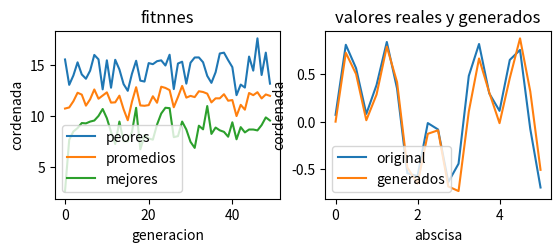

This chart was generated by the following Python code:
import random
from random import randint
import math
import numpy as np
import scipy as sp
import matplotlib.pylab as plt


def generandoPoblacion(poblacionInicial,tamanioGenotipo):
    poblacionInicial=poblacionInicial
    tamanioGenotipo=tamanioGenotipo
    Padres=0
    individuos=[]
    individuo=[]
    while Padres<poblacionInicial :
        for i in range(tamanioGenotipo) :
            gen=randint(0,1)
            individuo.append(gen)
        parteA=individuo[0:6]
        parteB=individuo[6:12]
        BinarioA=''.join(map(str,parteA))
        BinarioB=''.join(map(str,parteB))
        decimalA=int(BinarioA,2)
        decimalB=int(BinarioB,2)
        if(decimalA>0 and decimalA<60 and decimalB>0 and decimalB<60):
            copia=individuo[:]
            individuos.append(copia)
            Padres=Padres+1  
        individuo.clear()  
    return individuos

def  fitness(individuos):
    aproximaciones=[]
    arreglo_de_aproximaciones=[]
    iterar.append("1")
    if len(iterar)==TotalDegeneraciones+1:
        graficarMejoresPeoresPromedios(maximos,minimos,promedios)        
    else:
        tamanio=len(individuos[0])
        puntomedio=int(tamanio/2)
        xi=VALORES_X
        yi=VALORES_Y
        sumatoriaFintness=0
        listaFitness=[]
        for j in range(len(individuos)):
            print("pocicion de j ",j)
            individuo=individuos[j]
            parteA=individuo[0:puntomedio]
            parteB=individuo[puntomedio:tamanio]
            BinarioA=''.join(map(str,parteA))
            BinarioB=''.join(map(str,parteB))
            decimalA=int(BinarioA,2)
            decimalB=int(BinarioB,2)
            print("parte   A ",BinarioA," parte   B ",BinarioB,end='\n')
            print("decimal A ",decimalA," decimal B ",decimalB,end='\n')
            numeroA=decimalA*0.1
            numeroB=decimalB*0.1
            cordenadasY=[]
            for k in range(len(xi)):
                x=float(xi[k])
                y=float(yi[k])
                print(" x = ",x," y = ",y,end='\n')
                #fit_ness=abs(y-(math.cos(math.radians(numeroA*x)))*(math.sin(math.radians(numeroB*x))))
                fit_ness=abs(y-(np.cos(numeroA*x)*np.sin(numeroB*x)))
                resultado=round(fit_ness,3)
                print(resultado)
                sumatoriaFintness=sumatoriaFintness+resultado
                cordenadas_ys=(np.cos(numeroA*x)*np.sin(numeroB*x))
                cordenada_y=round(cordenadas_ys,3) 
                aproximaciones.append(cordenada_y)
                aproximaciones_y=aproximaciones[:]
            arreglo_de_aproximaciones.append(aproximaciones_y)
            aproximaciones.clear()
            listaFitness.append(round(sumatoriaFintness,3)) #aqui guardo la sumatoria del fitnes de cada individuo 
            sumatoriaFintness=0
        tamanioInicialPoblacion=len(individuos) 
        maximo_valor=max(listaFitness)
        maximos.append(maximo_valor)
        minimo_valor=min(listaFitness)
        minimos.append(minimo_valor)
        sumatoria =sum(listaFitness)
        longitud =float(len(listaFitness))
        promedio = sumatoria / longitud
        promedios.append(promedio)

        pocision=listaFitness.index(minimo_valor)
        y_de_minimos_valores=arreglo_de_aproximaciones[pocision]
        MejoresIndividuos.append(minimo_valor)
        Cordenadas_Y.append(y_de_minimos_valores)
        ruleta(individuos,tamanioInicialPoblacion,listaFitness)

def ruleta(lista_individuos,tamanioInicialPoblacion,listaFitness):    
    lista_Normal=np.array(listaFitness) 
    lista_mayor_a_menor=listaFitness  
    lista_mayor_a_menor.sort(reverse=True) 
    suma_por_fitnnes=0
    lista_suma_fitnnes=[]
    for i in range(len(lista_mayor_a_menor)):
        suma_por_fitnnes=suma_por_fitnnes+lista_mayor_a_menor[i]
        lista_suma_fitnnes.append(suma_por_fitnnes)
        
    suman_total_lista=sum(lista_suma_fitnnes)
    lista_porcentajes=[]
    for k in range(len(lista_suma_fitnnes)):
        porcentaje=int(lista_suma_fitnnes[k]/suman_total_lista*100)
        lista_porcentajes.append(porcentaje)

    array_porcentajes=np.array(lista_porcentajes)
    lista_mayor_a_menor_porcentaje=lista_porcentajes  
    lista_mayor_a_menor_porcentaje.sort(reverse=True)       

    intervalos=[]
    suma_intervalos=0
    for x in range(len(lista_mayor_a_menor_porcentaje)):
        suma_intervalos=suma_intervalos+lista_mayor_a_menor_porcentaje[x]
        intervalos.append(suma_intervalos)    
    suma_total_porcentajes=np.sum(array_porcentajes)
    
    encontrado_aleatorio_1=False
    encontrado_aleatorio_2=False
    aleatorio_1=0
    aleatorio_2=0
    individuo1Acruzar=0
    individuo2Acruzar=0
    individuos=0
    individuo_cruzar1=0
    individuo_cruzar2=0
    ListaNuevosPadres=[]
    while individuos<tamanioInicialPoblacion:
        
        aleatorio_1=random.randint(0,suma_total_porcentajes)
        aleatorio_2=random.randint(0,suma_total_porcentajes)
        for k in range(len(intervalos)) :
            if k==0 and aleatorio_1<=intervalos[k] :
                individuo1Acruzar=k
                encontrado_aleatorio_1=True
            
            if aleatorio_1<=intervalos[k] and aleatorio_1>intervalos[k-1]:
                individuo1Acruzar=k
                encontrado_aleatorio_1=True
            
            if k==0 and aleatorio_2<=intervalos[k] :
                individuo2Acruzar=k
                encontrado_aleatorio_2=True

            if aleatorio_2<=intervalos[k] and aleatorio_2>intervalos[k-1]:   
                individuo2Acruzar=k
                encontrado_aleatorio_2=True
            
            if(encontrado_aleatorio_1==True and encontrado_aleatorio_2==True):
                
                individuo1=lista_mayor_a_menor_porcentaje[individuo1Acruzar]
                individuo2=lista_mayor_a_menor_porcentaje[individuo2Acruzar]
                 
                for  k in range(len(array_porcentajes)):
                    if array_porcentajes[k]==individuo1 :
                        break
                for m in range(len(array_porcentajes)):
                    if  array_porcentajes[m]==individuo2 :        
                        break 
                pocion_del_individuo1=lista_Normal[k]
                pocion_del_individuo2=lista_Normal[m]
                for n in range(len(lista_Normal)):
                    if lista_Normal[n]==pocion_del_individuo1:
                        individuo_cruzar1=n
                        break
                for m in range(len(lista_Normal)):
                    if lista_Normal[m]==pocion_del_individuo2:
                        individuo_cruzar2=m
                        break
                break  
        encontrado_aleatorio_1=False
        encontrado_aleatorio_2=False
        nuevosPadres=cruza_mutacion(lista_individuos[individuo_cruzar1],lista_individuos[individuo_cruzar2])    
        if len(nuevosPadres)==1 :
            padre1=nuevosPadres[0]
            ListaNuevosPadres.append(padre1)
        if len(nuevosPadres)==2: #aqui debe de ir la condicion de cuando tengo 9 y salgan 2 y mi poblacion es de 10
            if len(ListaNuevosPadres)==tamanioInicialPoblacion-1:
                padre2=nuevosPadres[0]
                ListaNuevosPadres.append(padre2)
            else:
                padre2=nuevosPadres[0]
                ListaNuevosPadres.append(padre2)
                padre3=nuevosPadres[1]
                ListaNuevosPadres.append(padre3)     
        individuos=individuos+len(nuevosPadres)
    fitness(ListaNuevosPadres)
   
def cruza_mutacion(padre,madre):
    nuevosPadres=[]
    tamanio=len(padre)
    puntomedio=int(tamanio/2)
    aleatorioCruza=random.randint(puntomedio-2,puntomedio+2)
    parteA1=padre[0:aleatorioCruza]
    parteA2=padre[aleatorioCruza:]
    parteB1=madre[0:aleatorioCruza]
    parteB2=madre[aleatorioCruza:]
    hijo1=parteA1+parteB2
    hijo2=parteB1+parteA2

    for i in range(len(hijo1)):
        numero=random.randint(0,100)
        if(numero<=ProbabilidadMutacion):
            if(hijo1[i]==0):
                hijo1[i]=1
            else:
                hijo1[i]=0   

    for i in range(len(hijo2)):
        numero=random.randint(0,100)
        if(numero<=ProbabilidadMutacion):
            if(hijo2[i]==0):
                hijo2[i]=1
            else:
                hijo2[i]=0                       

    hijo1A=hijo1[0:puntomedio]
    hijo1B=hijo1[puntomedio:tamanio]
    hijo2A=hijo2[0:puntomedio]
    hijo2B=hijo2[puntomedio:tamanio]
    decimalHijo1A=int(''.join(map(str,hijo1A)),2)
    decimalHijo1B=int(''.join(map(str,hijo1B)),2)
    decimalHijo2A=int(''.join(map(str,hijo2A)),2)
    decimalHijo2B=int(''.join(map(str,hijo2B)),2)

    if((decimalHijo1A>0 and decimalHijo1A<60)and(decimalHijo1B>0 and decimalHijo1B<60)):
        nuevosPadres.append(hijo1)

    if((decimalHijo2A>0 and decimalHijo2A<60) and (decimalHijo2B>0 and decimalHijo2B<60)):
        nuevosPadres.append(hijo2)   

    return nuevosPadres  
      
def graficarMejoresPeoresPromedios(maximos,minimos,promedios):
    
    minimo=min(MejoresIndividuos)
    VALORES_Y_GENERADOS=Cordenadas_Y[MejoresIndividuos.index(minimo)]
    plt.subplot(221)
    plt.title("fitnnes")
    plt.plot(maximos, linestyle='-', label = "peores")
    plt.plot(promedios,linestyle='-', label = "promedios")
    plt.plot(minimos,linestyle='-', label = "mejores")
    plt.xlabel("generacion")  
    plt.ylabel("cordenada") 
    plt.legend()
   
    plt.subplot(222)
    plt.title("valores reales y generados")
    plt.plot( VALORES_X,VALORES_Y,linestyle='-', label = "original")
    plt.plot(VALORES_X,VALORES_Y_GENERADOS,linestyle='-', label = "generados")
    plt.xlabel("abscisa")  
    plt.ylabel("cordenada") 
    plt.legend()
    plt.show()

def main ():
    individuos=generandoPoblacion(10,12)
    fitness(individuos)
    
TotalDegeneraciones=50
ProbabilidadMutacion=30
minimos=[]
maximos=[]
promedios=[]
VALORES_X=[0, .25, .5, .75, 1, 1.25, 1.5, 1.75, 2, 2.25, 2.5, 2.75, 3, 3.25, 3.5, 3.75, 4, 4.25, 4.5, 4.75, 5]
VALORES_Y=[0.0718, 0.8103, 0.5631, 0.0818, 0.3868, 0.8400, 0.3484, -0.5434, -0.5749, -0.0151, -0.0825, -0.6369, -0.4434, 0.4821, 0.8186, 0.2972, 0.1137, 0.6506, 0.7561, -0.0776, -0.6942]
iterar=[]

Cordenadas_Y=[]
MejoresIndividuos=[]

main()

#alone heart
#scorpion